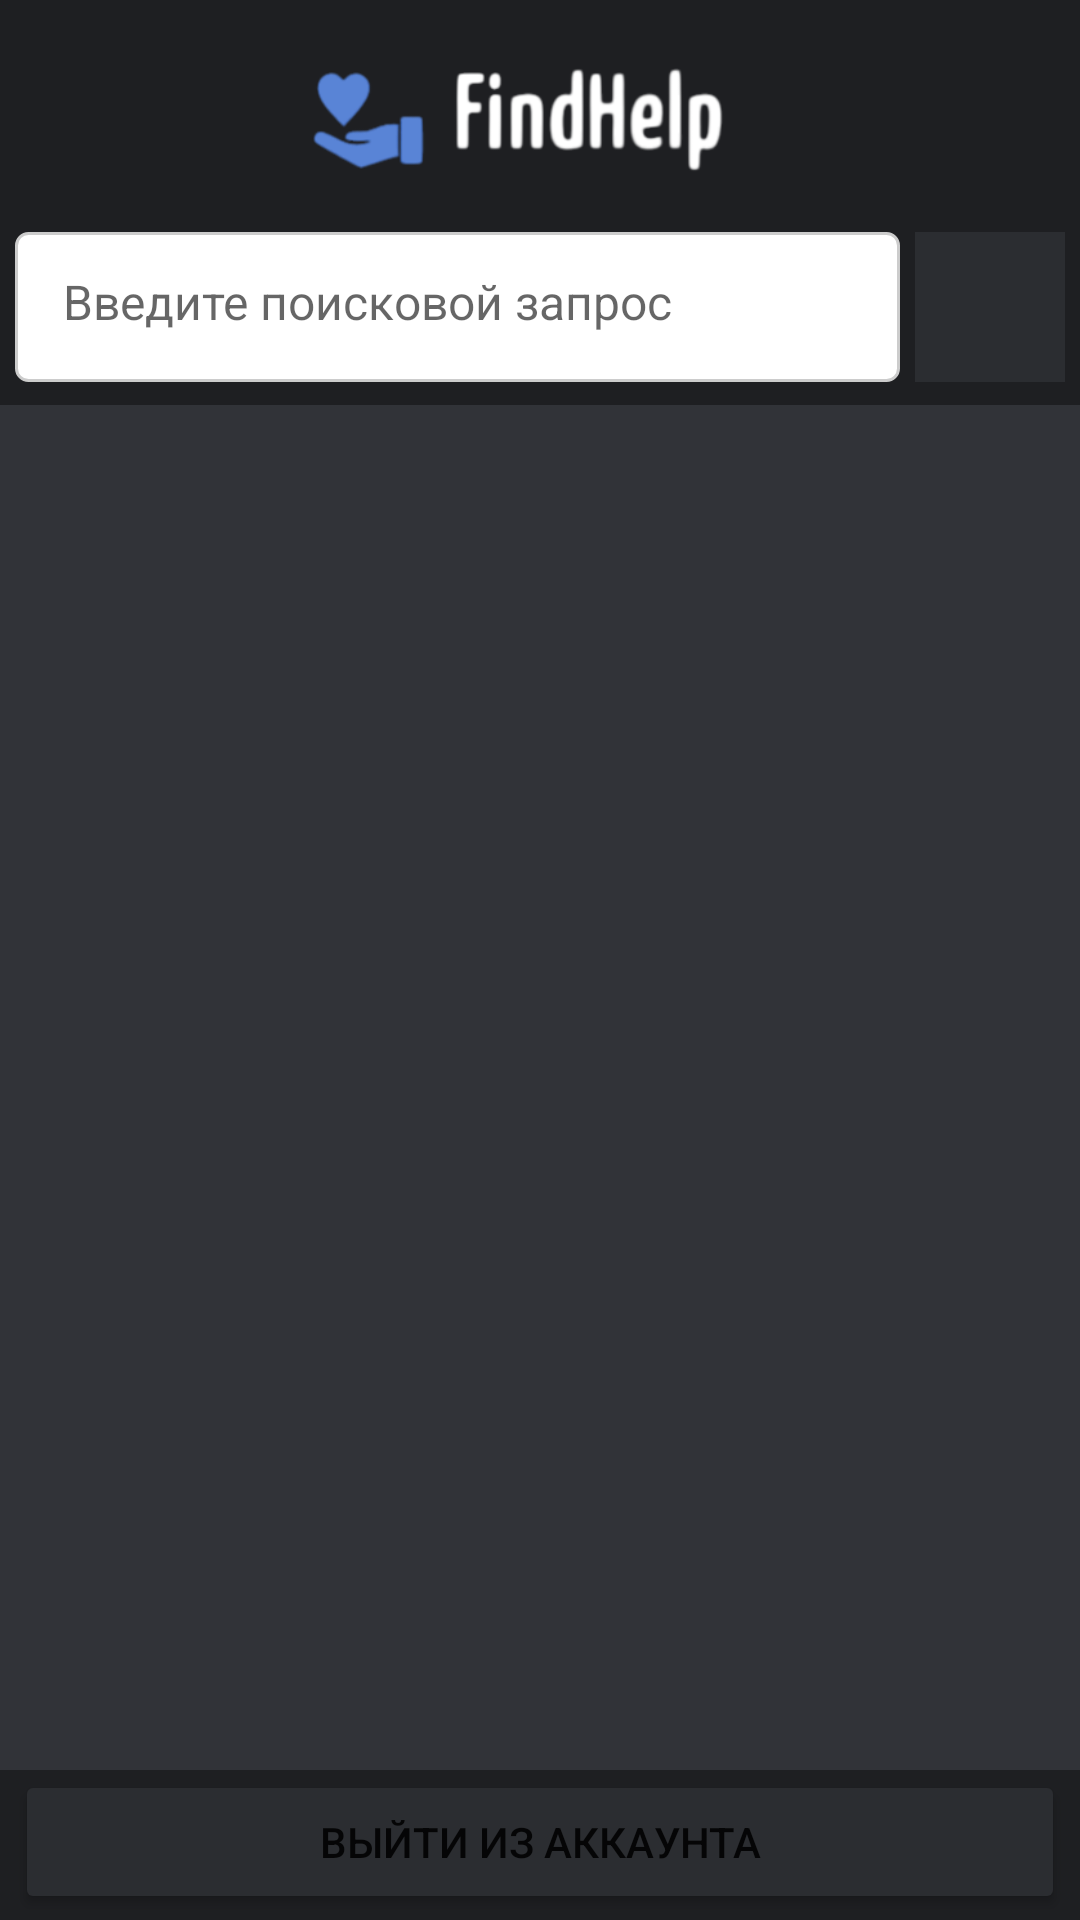

Here is an Android app screen rendered from its layout file. Give the layout XML and the strings, colors and styles it references.
<!-- AndroidManifest.xml: application theme AppTheme -->
<!-- res/layout/moderator_page.xml -->
<?xml version="1.0" encoding="utf-8"?>
<androidx.constraintlayout.widget.ConstraintLayout xmlns:android="http://schemas.android.com/apk/res/android"
    xmlns:app="http://schemas.android.com/apk/res-auto"
    xmlns:tools="http://schemas.android.com/tools"
    android:layout_width="match_parent"
    android:layout_height="match_parent"
    android:background="#313338"
    tools:context=".view.activities.ModeratorPageActivity">

    <LinearLayout
        android:id="@+id/moderator_page_main_layout"
        android:layout_width="match_parent"
        android:layout_height="match_parent"
        android:orientation="vertical"
        app:layout_constraintBottom_toBottomOf="parent"
        app:layout_constraintEnd_toEndOf="parent"
        app:layout_constraintStart_toStartOf="parent"
        app:layout_constraintTop_toTopOf="parent">

        <ImageView
            android:id="@+id/moderator_page_logo"
            android:layout_width="match_parent"
            android:layout_height="70dp"
            android:background="#1e1f22"
            app:srcCompat="@drawable/logo" />

        <LinearLayout
            android:id="@+id/moderator_page_search_layout"
            android:layout_width="match_parent"
            android:layout_height="65dp"
            android:background="#1e1f22"
            android:gravity="center_vertical"
            android:orientation="horizontal">

            <EditText
                android:id="@+id/moderator_page_search_bar"
                android:layout_width="0dp"
                android:layout_height="50dp"
                android:layout_marginStart="5dp"
                android:layout_weight="1"
                android:background="@drawable/edittext_background"
                android:hint="Введите поисковой запрос"
                android:inputType="text"
                android:padding="16dp"
                android:textColor="#000000"
                android:textSize="16sp" />

            <ImageButton
                android:id="@+id/moderator_page_filter_button"
                android:layout_width="50dp"
                android:layout_height="50dp"
                android:layout_marginLeft="5dp"
                android:layout_marginRight="5dp"
                android:background="#2b2d31"
                app:srcCompat="@drawable/filter"
                app:tint="#FFFFFF" />

        </LinearLayout>

        <ListView
            android:id="@+id/moderator_vacancy_list"
            android:layout_width="match_parent"
            android:layout_height="0dp"
            android:layout_weight="1" />

        <LinearLayout
            android:id="@+id/moderator_page_menu_bar"
            android:layout_width="match_parent"
            android:layout_height="50dp"
            android:background="#1e1f22"
            android:orientation="horizontal">

            <Button
                android:id="@+id/moderator_page_logout_button"
                android:layout_width="0dp"
                android:layout_height="wrap_content"
                android:layout_marginLeft="5dp"
                android:layout_marginRight="5dp"
                android:layout_weight="1"
                android:backgroundTint="#2b2d31"
                android:text="Выйти из аккаунта" />
        </LinearLayout>
    </LinearLayout>
</androidx.constraintlayout.widget.ConstraintLayout>
<!-- resources referenced by this layout -->
<resources>
  <!-- drawable edittext_background (drawable) -->
  <shape xmlns:android="http://schemas.android.com/apk/res/android">
      <solid android:color="#FFFFFF" />
      <stroke
          android:width="1dp"
          android:color="#CCCCCC" />
      <corners
          android:radius="4dp" />
  </shape>
  <!-- drawable logo: png bitmap (drawable, 19270 bytes) -->
  <style name="AppTheme" parent="Theme.MaterialComponents.Light.NoActionBar">
          
          <item name="android:statusBarColor">@color/status_bar</item>
      </style>
  <color name="status_bar">#111111</color>
</resources>
